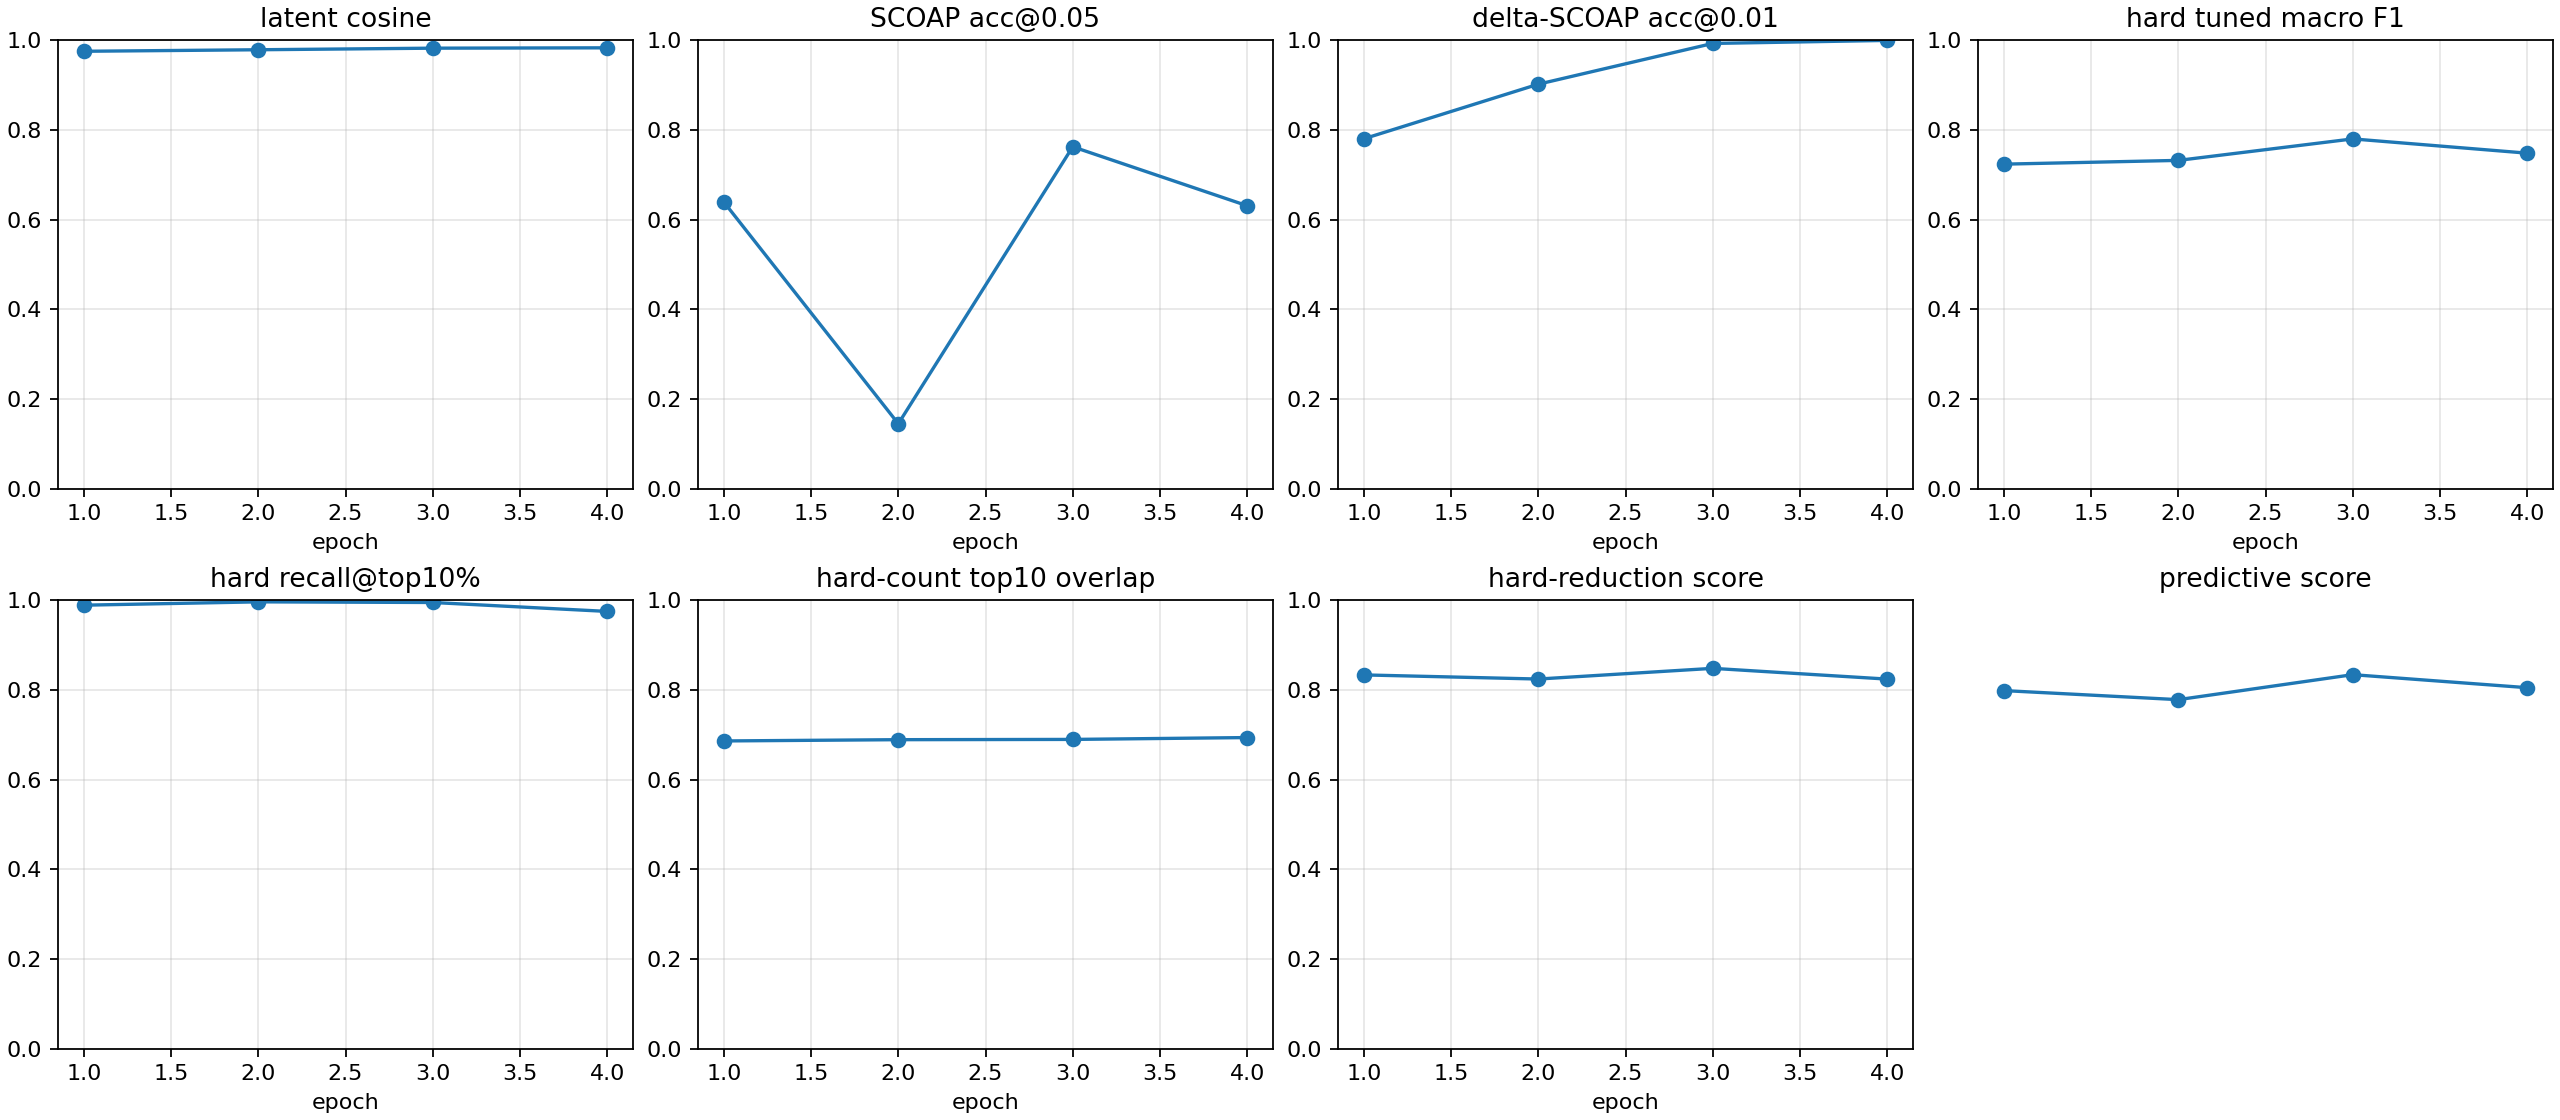

The file beside this chart, header and first rows:
checkpoint, epoch, samples, latent_smooth_l1, scoap_mae, delta_scoap_mae, hard_bce, hard_sa0_precision, hard_sa0_recall, hard_sa0_f1, hard_sa0_pr_auc, hard_sa1_precision, hard_sa1_recall, hard_sa1_f1, hard_sa1_pr_auc, hard_macro_f1, hard_macro_f1_at_0p5, hard_sa0_f1_at_0p5, hard_sa1_f1_at_0p5, hard_macro_f1_tuned, hard_threshold_sa0, hard_threshold_sa1, brier_sa0, brier_sa1
autoresearch/highseed-improvement-260626…, 1, 512, 0.05379, 0.04815, 0.006298, 0.2802, 0.4046, 0.9964, 0.5755, 0.3061, 0.5827, 0.9928, 0.7344, 0.8406, 0.655, 0.655, 0.5755, 0.7344, 0.7234, 0.5247, 0.6091, 0.04488, 0.09048
autoresearch/highseed-improvement-260626…, 2, 512, 0.04776, 0.1007, 0.004088, 0.1087, 0.4281, 0.9324, 0.5868, 0.6495, 0.7225, 0.9903, 0.8354, 0.8221, 0.7111, 0.7111, 0.5868, 0.8354, 0.7318, 0.5806, 0.623, 0.007663, 0.03171
autoresearch/highseed-improvement-260626…, 3, 512, 0.03955, 0.03404, 0.002702, 0.08602, 0.4948, 0.8399, 0.6227, 0.7206, 0.7084, 0.992, 0.8266, 0.7812, 0.7246, 0.7246, 0.6227, 0.8266, 0.7797, 0.6059, 0.6352, 0.003638, 0.02651
autoresearch/highseed-improvement-260626…, 4, 512, 0.03753, 0.04776, 0.002561, 0.05372, 0.555, 0.7367, 0.633, 0.7416, 0.736, 0.9454, 0.8276, 0.851, 0.7303, 0.7303, 0.633, 0.8276, 0.7479, 0.586, 0.5377, 0.0008629, 0.02268
autoresearch/highseed-improvement-260626…, -2, 512, 0.03955, 0.03404, 0.002702, 0.08602, 0.4948, 0.8399, 0.6227, 0.7206, 0.7084, 0.992, 0.8266, 0.7812, 0.7246, 0.7246, 0.6227, 0.8266, 0.7797, 0.6059, 0.6352, 0.003638, 0.02651
autoresearch/highseed-improvement-260626…, -1, 512, 0.03753, 0.04776, 0.002561, 0.05372, 0.555, 0.7367, 0.633, 0.7416, 0.736, 0.9454, 0.8276, 0.851, 0.7303, 0.7303, 0.633, 0.8276, 0.7479, 0.586, 0.5377, 0.0008629, 0.02268
